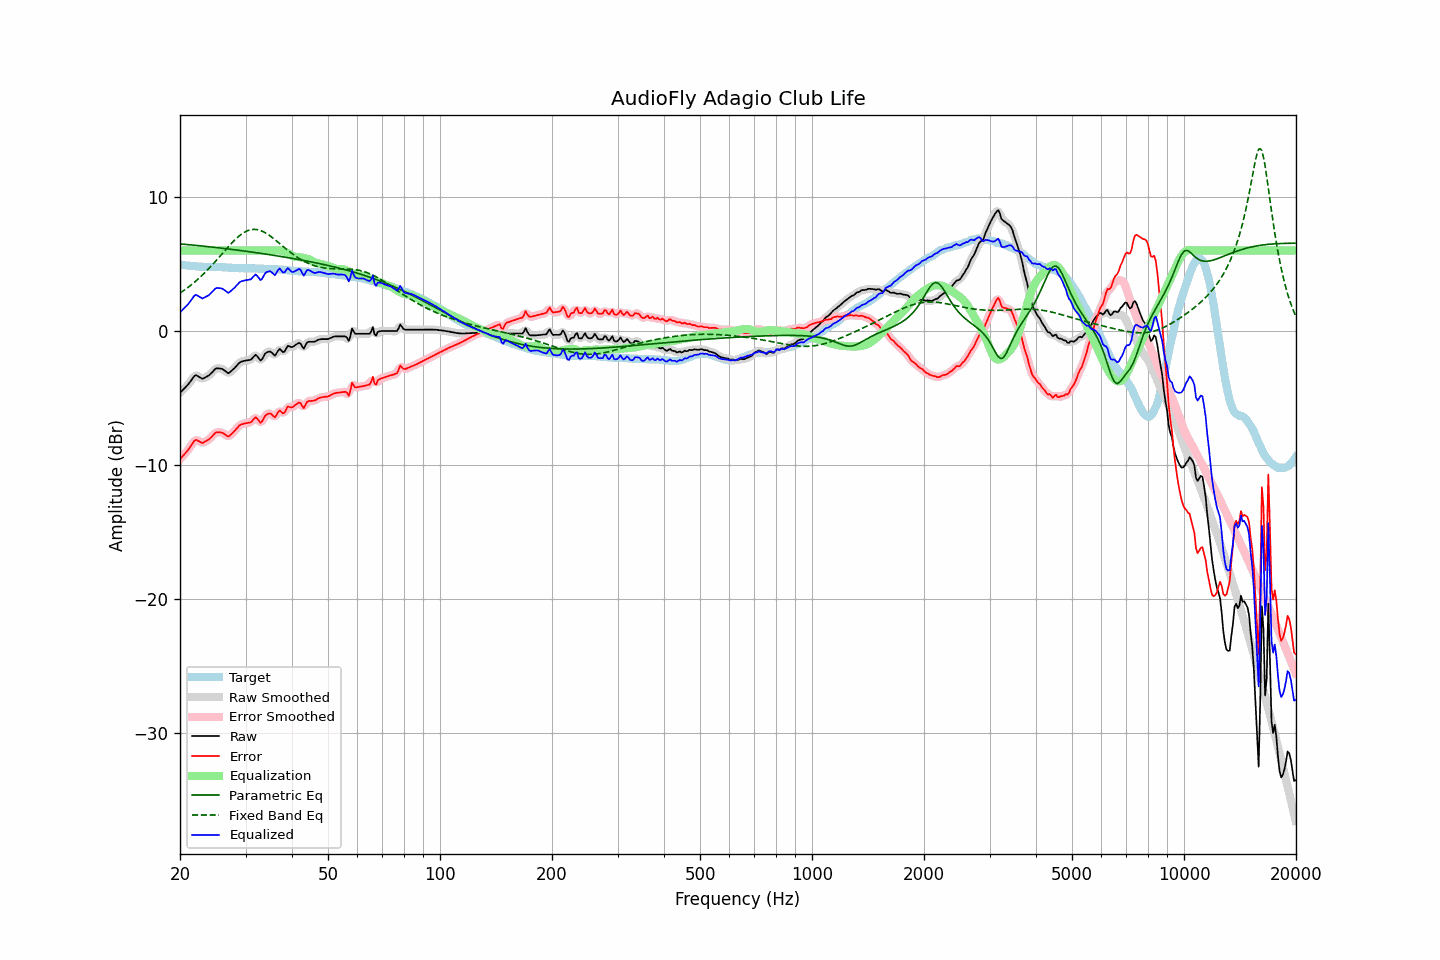

The data file committed next to this chart (first rows):
frequency, raw, error, smoothed, error_smoothed, equalization, parametric_eq, fixed_band_eq, equalized_raw, equalized_smoothed, target
20.00, -4.62, -9.57, -4.61, -9.57, 6.00, 6.50, 2.82, 1.38, 1.39, 4.95
20.20, -4.50, -9.44, -4.50, -9.44, 6.00, 6.49, 2.91, 1.50, 1.50, 4.94
20.40, -4.38, -9.30, -4.39, -9.31, 6.00, 6.48, 2.99, 1.62, 1.61, 4.92
20.61, -4.26, -9.17, -4.26, -9.17, 6.00, 6.47, 3.07, 1.74, 1.74, 4.91
20.81, -4.14, -9.03, -4.14, -9.03, 6.00, 6.46, 3.16, 1.86, 1.86, 4.89
21.02, -4.01, -8.89, -4.00, -8.88, 6.00, 6.45, 3.25, 1.99, 2.00, 4.88
21.23, -3.85, -8.72, -3.85, -8.72, 6.00, 6.43, 3.34, 2.15, 2.15, 4.87
21.44, -3.69, -8.55, -3.68, -8.54, 6.00, 6.42, 3.44, 2.31, 2.32, 4.86
21.66, -3.53, -8.37, -3.51, -8.35, 6.00, 6.41, 3.54, 2.47, 2.49, 4.84
21.87, -3.36, -8.20, -3.39, -8.22, 6.00, 6.40, 3.64, 2.64, 2.61, 4.84
22.09, -3.30, -8.13, -3.33, -8.16, 6.00, 6.39, 3.74, 2.70, 2.67, 4.83
22.31, -3.37, -8.19, -3.35, -8.17, 6.00, 6.38, 3.85, 2.63, 2.65, 4.82
22.54, -3.44, -8.24, -3.44, -8.25, 6.00, 6.36, 3.95, 2.56, 2.56, 4.81
22.76, -3.51, -8.31, -3.52, -8.31, 6.00, 6.35, 4.07, 2.49, 2.48, 4.79
22.99, -3.58, -8.37, -3.54, -8.33, 6.00, 6.34, 4.18, 2.42, 2.46, 4.79
23.22, -3.52, -8.30, -3.52, -8.31, 6.00, 6.33, 4.30, 2.48, 2.48, 4.78
23.45, -3.45, -8.23, -3.47, -8.25, 6.00, 6.31, 4.42, 2.55, 2.53, 4.78
23.69, -3.39, -8.17, -3.39, -8.17, 6.00, 6.30, 4.54, 2.61, 2.61, 4.78
23.92, -3.32, -8.10, -3.31, -8.09, 6.00, 6.29, 4.67, 2.68, 2.69, 4.78
24.16, -3.21, -7.99, -3.21, -7.99, 6.00, 6.27, 4.79, 2.79, 2.79, 4.78
24.40, -3.09, -7.87, -3.08, -7.86, 6.00, 6.26, 4.92, 2.91, 2.92, 4.78
24.65, -2.96, -7.74, -2.95, -7.73, 6.00, 6.25, 5.06, 3.04, 3.05, 4.78
24.89, -2.83, -7.61, -2.85, -7.63, 6.00, 6.23, 5.19, 3.17, 3.15, 4.78
25.14, -2.79, -7.57, -2.80, -7.58, 6.00, 6.22, 5.32, 3.21, 3.20, 4.78
25.39, -2.80, -7.58, -2.78, -7.56, 6.00, 6.21, 5.46, 3.20, 3.22, 4.78
25.65, -2.81, -7.57, -2.80, -7.57, 6.00, 6.19, 5.60, 3.19, 3.20, 4.76
25.91, -2.83, -7.59, -2.84, -7.60, 6.00, 6.18, 5.73, 3.17, 3.16, 4.76
26.16, -2.89, -7.64, -2.90, -7.65, 6.00, 6.16, 5.87, 3.11, 3.10, 4.75
26.43, -2.98, -7.73, -2.99, -7.74, 6.00, 6.15, 6.01, 3.02, 3.01, 4.75
26.69, -3.07, -7.81, -3.08, -7.82, 6.00, 6.14, 6.14, 2.93, 2.92, 4.74
26.96, -3.16, -7.89, -3.11, -7.85, 6.00, 6.12, 6.28, 2.84, 2.89, 4.73
27.23, -3.08, -7.81, -3.08, -7.81, 6.00, 6.11, 6.41, 2.92, 2.92, 4.73
27.50, -2.98, -7.70, -3.00, -7.71, 6.00, 6.09, 6.54, 3.02, 3.00, 4.72
27.77, -2.87, -7.57, -2.88, -7.58, 6.00, 6.08, 6.66, 3.13, 3.12, 4.70
28.05, -2.77, -7.46, -2.76, -7.45, 6.00, 6.06, 6.79, 3.23, 3.24, 4.69
28.33, -2.63, -7.32, -2.63, -7.32, 6.00, 6.05, 6.90, 3.37, 3.37, 4.69
28.62, -2.50, -7.19, -2.50, -7.18, 6.00, 6.03, 7.01, 3.50, 3.50, 4.69
28.90, -2.37, -7.05, -2.39, -7.07, 6.00, 6.01, 7.11, 3.63, 3.61, 4.68
29.19, -2.30, -6.99, -2.31, -6.99, 6.00, 6.00, 7.21, 3.70, 3.69, 4.69
29.48, -2.27, -6.95, -2.26, -6.94, 6.00, 5.98, 7.29, 3.73, 3.74, 4.69
29.78, -2.23, -6.91, -2.23, -6.92, 6.00, 5.97, 7.37, 3.77, 3.77, 4.68
30.08, -2.21, -6.89, -2.21, -6.89, 6.00, 5.95, 7.43, 3.79, 3.79, 4.68
30.38, -2.19, -6.87, -2.20, -6.88, 6.00, 5.93, 7.48, 3.81, 3.80, 4.68
30.68, -2.17, -6.85, -2.18, -6.85, 6.00, 5.92, 7.52, 3.83, 3.82, 4.68
30.99, -2.15, -6.83, -2.12, -6.80, 6.00, 5.90, 7.56, 3.85, 3.88, 4.68
31.30, -2.03, -6.70, -2.01, -6.69, 6.00, 5.88, 7.58, 3.97, 3.99, 4.67
31.61, -1.90, -6.57, -1.90, -6.57, 6.00, 5.87, 7.59, 4.10, 4.10, 4.67
31.93, -1.78, -6.45, -1.84, -6.51, 6.00, 5.85, 7.58, 4.22, 4.16, 4.67
32.24, -1.88, -6.54, -1.91, -6.57, 6.00, 5.83, 7.57, 4.12, 4.09, 4.66
32.57, -2.04, -6.69, -2.04, -6.70, 6.00, 5.82, 7.54, 3.96, 3.96, 4.65
32.89, -2.21, -6.86, -2.13, -6.78, 6.00, 5.80, 7.50, 3.79, 3.87, 4.65
33.22, -2.12, -6.77, -2.08, -6.73, 6.00, 5.78, 7.45, 3.88, 3.92, 4.65
33.55, -1.90, -6.54, -1.92, -6.56, 6.00, 5.76, 7.40, 4.10, 4.08, 4.65
33.89, -1.69, -6.32, -1.73, -6.37, 6.00, 5.74, 7.33, 4.31, 4.27, 4.63
34.23, -1.60, -6.23, -1.60, -6.23, 6.00, 5.73, 7.26, 4.40, 4.40, 4.63
34.57, -1.56, -6.19, -1.54, -6.17, 6.00, 5.71, 7.18, 4.44, 4.46, 4.63
34.92, -1.53, -6.15, -1.55, -6.18, 6.00, 5.69, 7.10, 4.47, 4.45, 4.62
35.27, -1.61, -6.23, -1.64, -6.26, 6.00, 5.67, 7.01, 4.39, 4.36, 4.62
35.62, -1.73, -6.35, -1.73, -6.35, 6.00, 5.65, 6.92, 4.27, 4.27, 4.62
35.97, -1.85, -6.45, -1.76, -6.36, 6.01, 5.63, 6.82, 4.16, 4.25, 4.60
... 635 more rows
